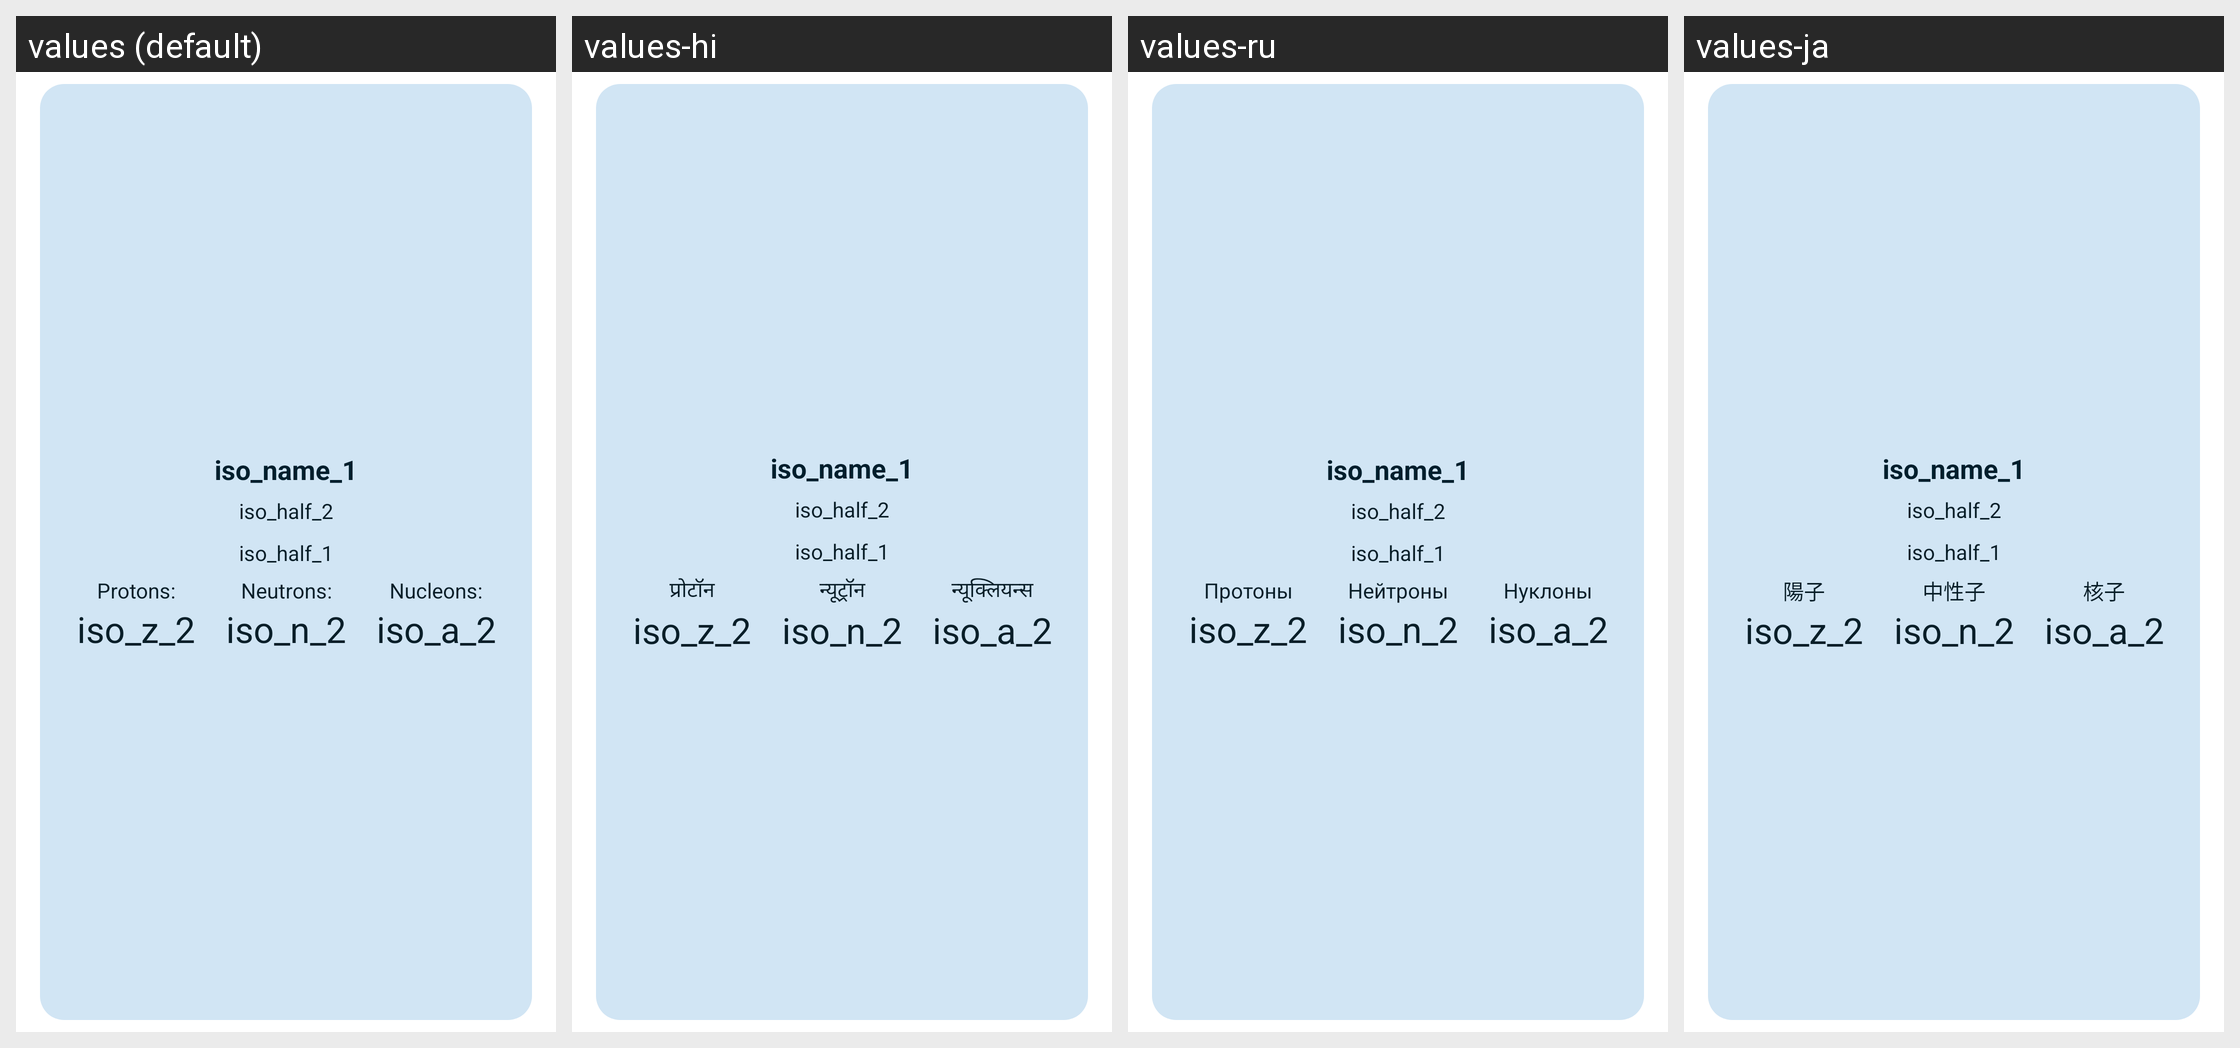

Locale-by-locale string values for the Android screen shown in this grid:
Android screen res/layout/view_row_iso_panel_item.xml rendered under 4 locales, left to right: values (default), values-hi, values-ru, values-ja. Device: Nexus 5 (rendered at 1080×1920; each locale shown at half size, 540×960, under a caption strip naming it); theme AppTheme.
Other locales in the repository, not shown: values-ar, values-de, values-es, values-fr, values-in, values-it, values-ko, values-pt, values-pt-rBR, values-th, values-vi, values-zh, values-zh-rTW.
Strings drawn on this screen, with the default value and each locale's value (text and hints the layout hard-codes, and strings that could not be matched under every locale, appear in the picture but are not listed):

protons_label
  values: Protons:
  values-hi: प्रोटॉन
  values-ru: Протоны
  values-ja: 陽子

neutrons_label
  values: Neutrons:
  values-hi: न्यूट्रॉन
  values-ru: Нейтроны
  values-ja: 中性子

nucleons_label
  values: Nucleons:
  values-hi: न्यूक्लियन्स
  values-ru: Нуклоны
  values-ja: 核子
